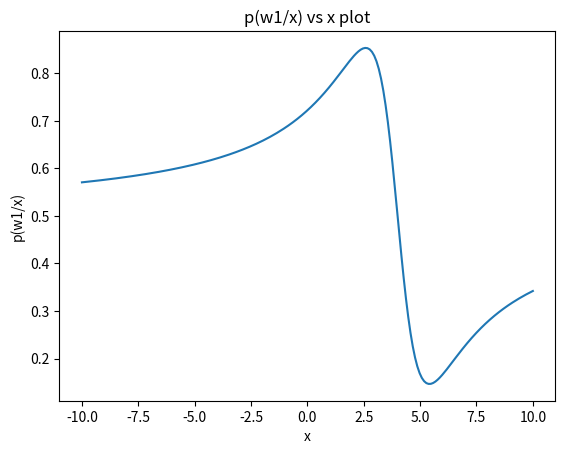

Reproduce this figure in Python.
import matplotlib.pyplot as plt
from math import *
import numpy as np


def pdf(a,b,x):
    return 1/(2*np.pi*b*(1+((x-a)/b)**2))

x = np.linspace(-10,10,200)
pw1_x = pdf(3,1,x) / (pdf(3,1,x) + pdf(5,1,x))

plt.title("p(w1/x) vs x plot")
plt.plot(x,pw1_x)
plt.xlabel("x")
plt.ylabel("p(w1/x)")
plt.show()